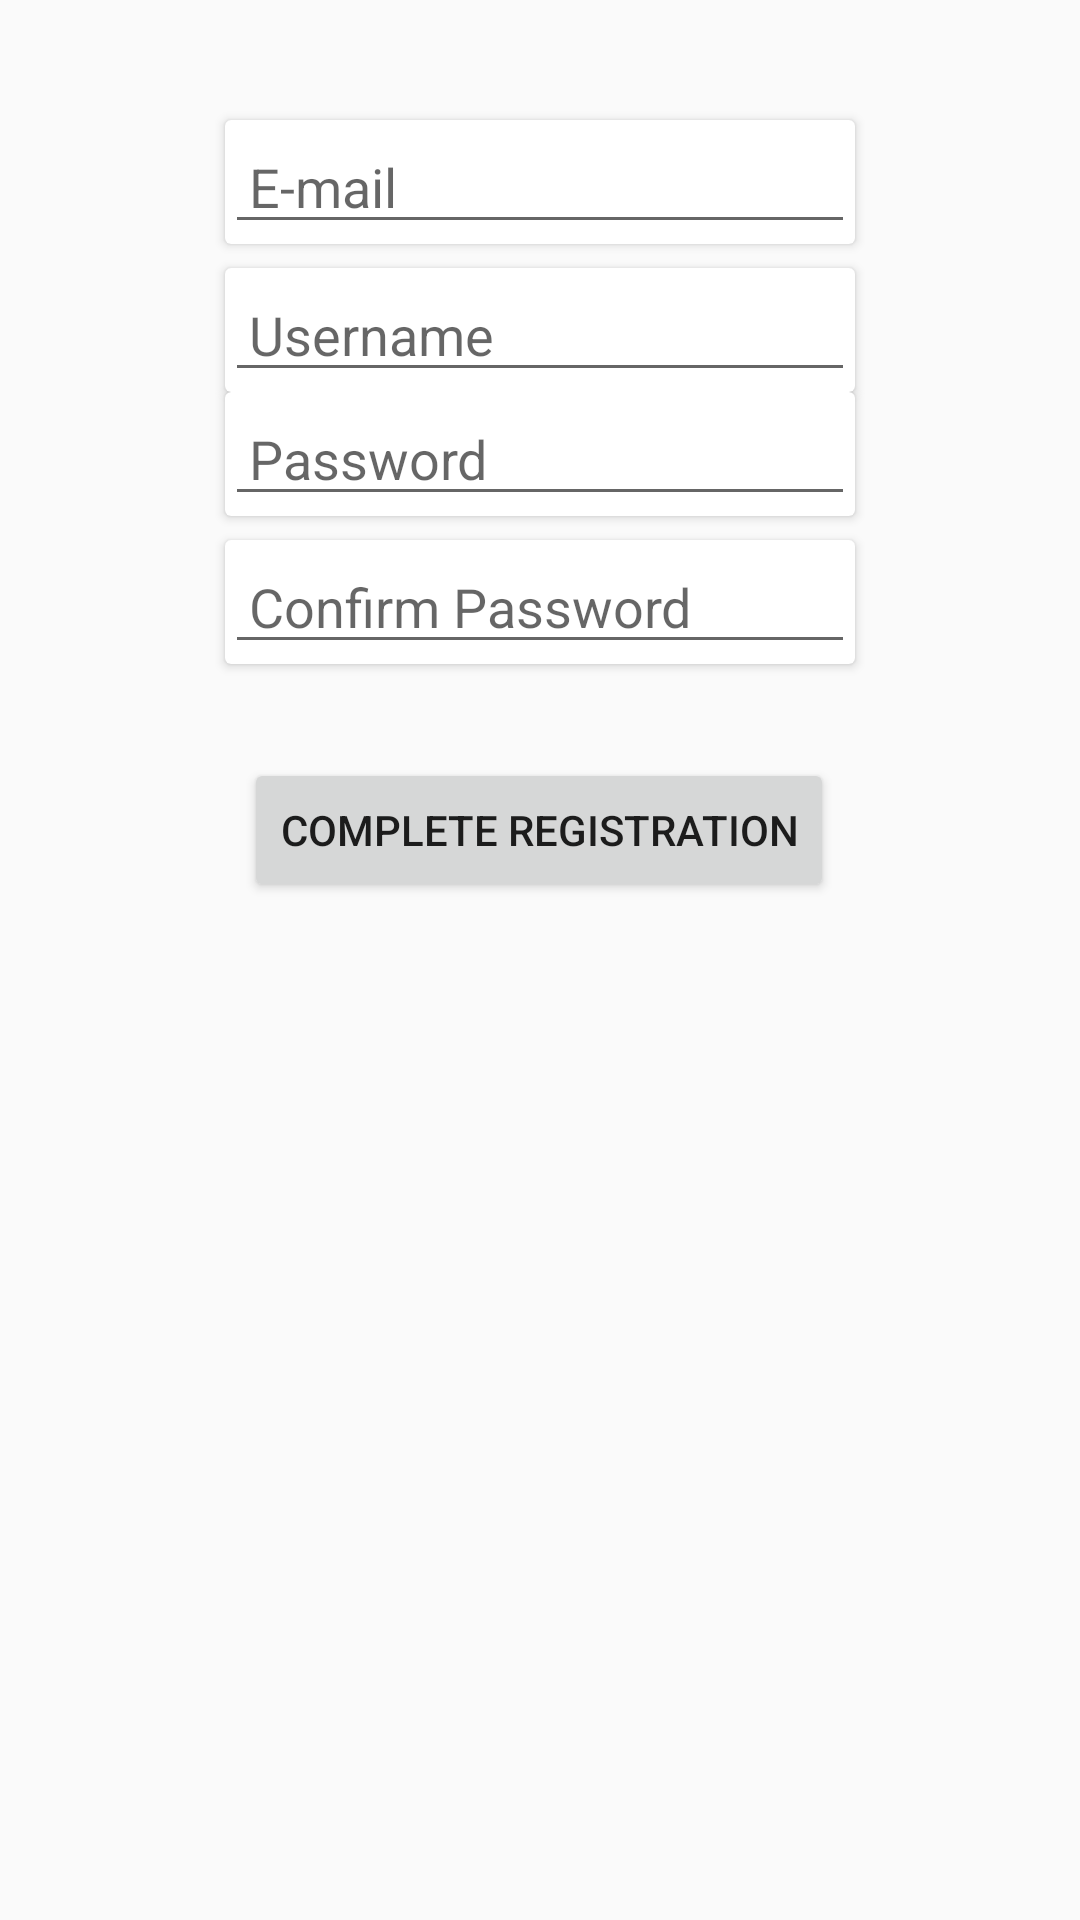

Produce the Android XML layout that renders to this screen, including the resource entries it uses.
<!-- AndroidManifest.xml: application theme AppTheme -->
<!-- res/layout/fragment_register.xml -->
<?xml version="1.0" encoding="utf-8"?>
<android.support.constraint.ConstraintLayout
    xmlns:android="http://schemas.android.com/apk/res/android"
    xmlns:app="http://schemas.android.com/apk/res-auto"
    xmlns:tools="http://schemas.android.com/tools"
    android:layout_width="match_parent"
    android:layout_height="match_parent">

    <ImageView
        android:id="@+id/imageView"
        android:layout_width="wrap_content"
        android:layout_height="wrap_content"
        android:layout_marginStart="8dp"
        android:layout_marginTop="32dp"
        android:layout_marginEnd="8dp"
        app:layout_constraintEnd_toEndOf="parent"
        app:layout_constraintHorizontal_bias="0.498"
        app:layout_constraintStart_toStartOf="parent"
        app:layout_constraintTop_toTopOf="parent"
        app:srcCompat="@mipmap/ic_launcher" />

    <android.support.v7.widget.CardView
        android:id="@+id/registerPasswordCard"
        android:layout_width="wrap_content"
        android:layout_height="wrap_content"
        android:layout_marginStart="8dp"
        android:layout_marginEnd="8dp"
        app:layout_constraintEnd_toEndOf="parent"
        app:layout_constraintStart_toStartOf="parent"
        app:layout_constraintTop_toBottomOf="@+id/usernameCardview">

        <EditText
            android:id="@+id/registerPassword"
            android:layout_width="wrap_content"
            android:layout_height="match_parent"
            android:ems="10"
            android:hint="@string/password"
            android:inputType="textPassword"
            android:paddingStart="8dp"
            android:paddingEnd="8dp" />
    </android.support.v7.widget.CardView>

    <android.support.v7.widget.CardView
        android:id="@+id/cardView"
        android:layout_width="wrap_content"
        android:layout_height="wrap_content"
        android:layout_marginStart="8dp"
        android:layout_marginTop="8dp"
        android:layout_marginEnd="8dp"
        app:layout_constraintEnd_toEndOf="parent"
        app:layout_constraintStart_toStartOf="parent"
        app:layout_constraintTop_toBottomOf="@+id/imageView">

        <EditText
            android:id="@+id/registerEmail"
            android:layout_width="wrap_content"
            android:layout_height="match_parent"
            android:ems="10"
            android:inputType="textEmailAddress"
            android:paddingStart="8dp"
            android:paddingEnd="8dp"
            android:hint="@string/email"/>
    </android.support.v7.widget.CardView>

    <android.support.v7.widget.CardView
        android:id="@+id/usernameCardview"
        android:layout_width="wrap_content"
        android:layout_height="wrap_content"
        android:layout_marginStart="8dp"
        android:layout_marginTop="8dp"
        android:layout_marginEnd="8dp"
        app:layout_constraintEnd_toEndOf="parent"
        app:layout_constraintStart_toStartOf="parent"
        app:layout_constraintTop_toBottomOf="@+id/cardView">

        <EditText
            android:id="@+id/registerUsername"
            android:layout_width="wrap_content"
            android:layout_height="match_parent"
            android:ems="10"
            android:hint="@string/username"
            android:inputType="textEmailAddress"
            android:paddingStart="8dp"
            android:paddingEnd="8dp" />
    </android.support.v7.widget.CardView>

    <android.support.v7.widget.CardView
        android:id="@+id/registerConfirmPasswordCard"
        android:layout_width="wrap_content"
        android:layout_height="wrap_content"
        android:layout_marginStart="8dp"
        android:layout_marginTop="8dp"
        android:layout_marginEnd="8dp"
        app:layout_constraintEnd_toEndOf="parent"
        app:layout_constraintStart_toStartOf="parent"
        app:layout_constraintTop_toBottomOf="@+id/registerPasswordCard">

        <EditText
            android:id="@+id/registerConfirmPassword"
            android:layout_width="wrap_content"
            android:layout_height="match_parent"
            android:ems="10"
            android:hint="@string/confirm_password"
            android:inputType="textPassword"
            android:paddingStart="8dp"
            android:paddingEnd="8dp" />
    </android.support.v7.widget.CardView>

    <Button
        android:id="@+id/completeRegister"
        android:layout_width="wrap_content"
        android:layout_height="wrap_content"
        android:layout_marginStart="8dp"
        android:layout_marginTop="16dp"
        android:layout_marginEnd="8dp"
        android:layout_marginBottom="32dp"
        android:text="@string/complete_registration"
        app:layout_constraintBottom_toBottomOf="parent"
        app:layout_constraintEnd_toEndOf="parent"
        app:layout_constraintHorizontal_bias="0.497"
        app:layout_constraintStart_toStartOf="parent"
        app:layout_constraintTop_toBottomOf="@+id/registerConfirmPasswordCard"
        app:layout_constraintVertical_bias="0.048" />
</android.support.constraint.ConstraintLayout>
<!-- resources referenced by this layout -->
<resources>
  <string name="complete_registration">Complete Registration</string>
  <string name="confirm_password">Confirm Password</string>
  <string name="email">E-mail</string>
  <string name="password">Password</string>
  <string name="username">Username</string>
  <style name="AppTheme" parent="Theme.AppCompat.Light.DarkActionBar">
          
          <item name="colorPrimary">@color/colorPrimary</item>
          <item name="colorPrimaryDark">@color/colorPrimaryDark</item>
          <item name="colorAccent">@color/colorAccent</item>
      </style>
  <color name="colorPrimary">#0C8EFF</color>
  <color name="colorPrimaryDark">#3F51B5</color>
  <color name="colorAccent">#FF4081</color>
</resources>
